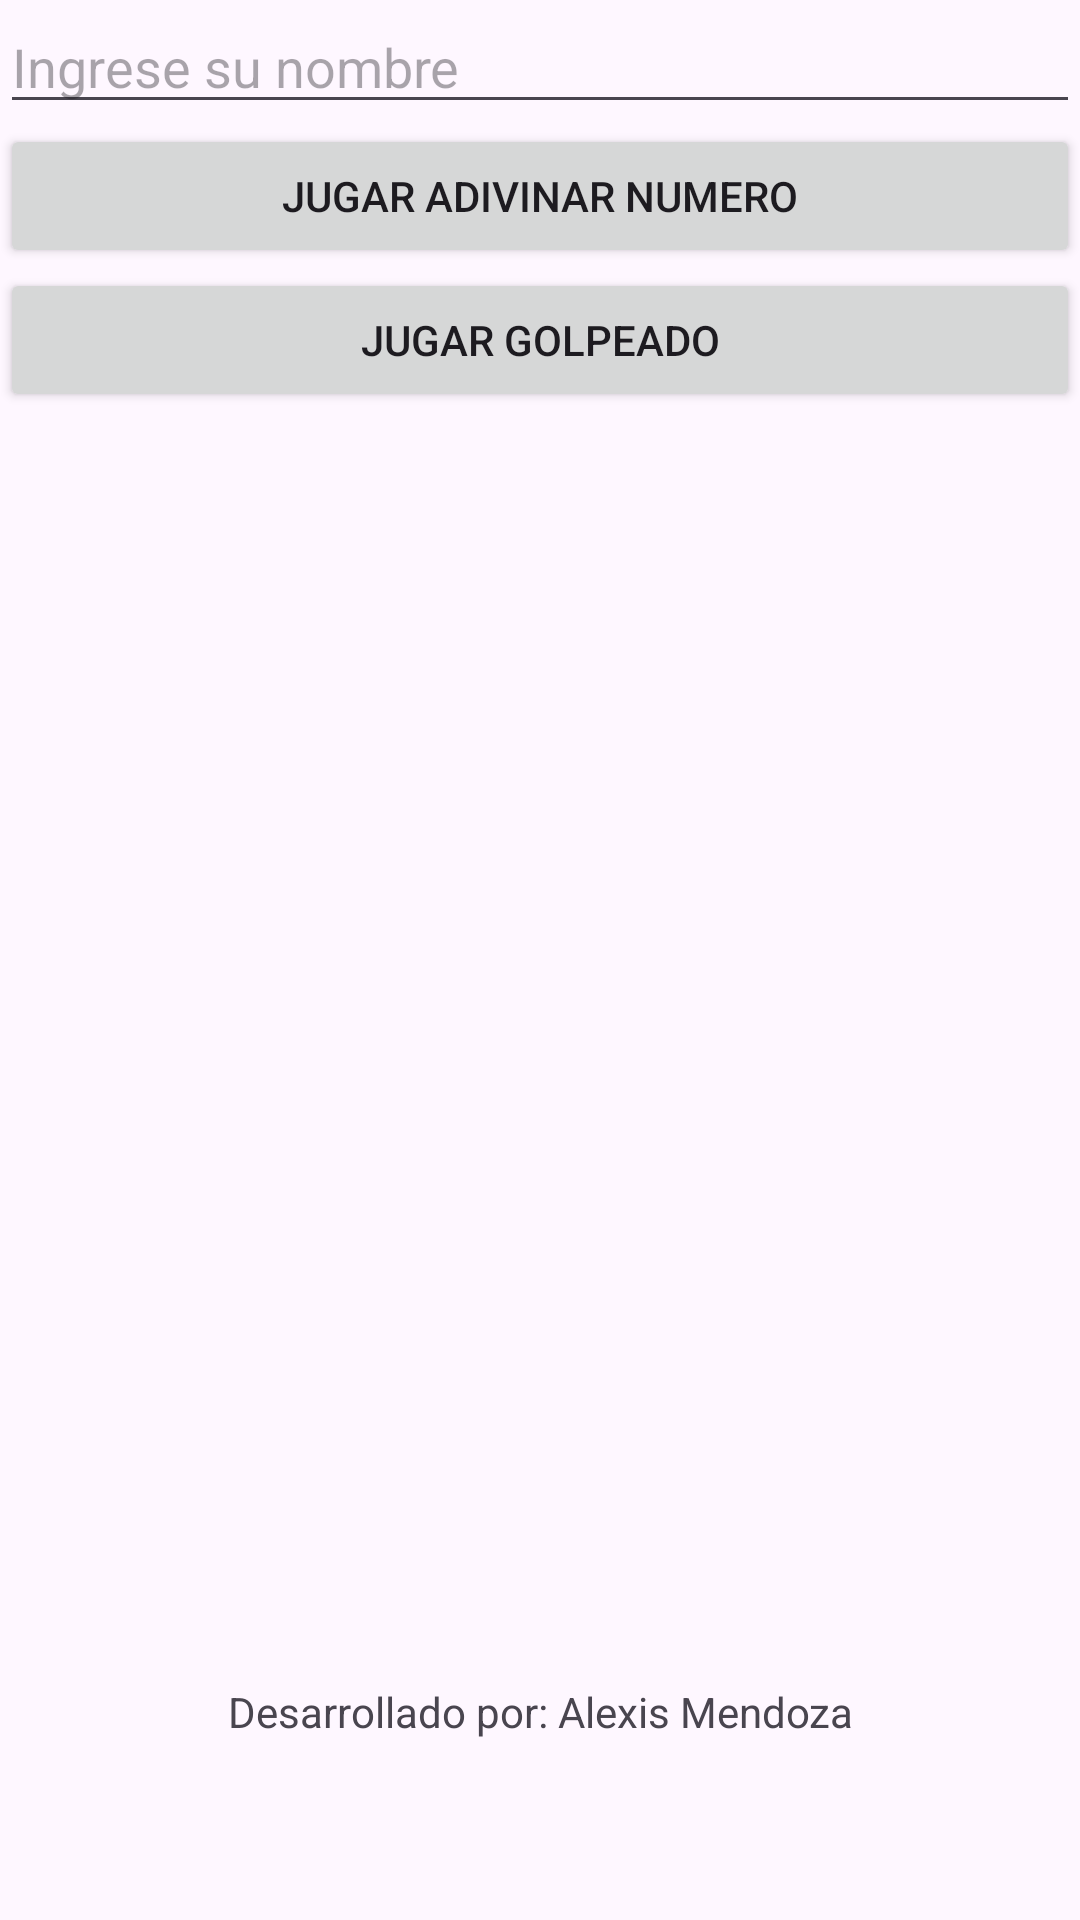

Write the Android layout XML for this screen, with the resource values it uses.
<!-- AndroidManifest.xml: application theme Theme.EXU1_AlexisMendoza -->
<!-- res/layout/fragment_first.xml -->
<?xml version="1.0" encoding="utf-8"?>
<androidx.constraintlayout.widget.ConstraintLayout xmlns:android="http://schemas.android.com/apk/res/android"
    xmlns:app="http://schemas.android.com/apk/res-auto"
    xmlns:tools="http://schemas.android.com/tools"
    android:layout_width="match_parent"
    android:layout_height="match_parent"
    tools:context=".FirstFragment">
    <EditText
        android:id="@+id/edt_nombre"
        android:layout_width="match_parent"
        android:layout_height="wrap_content"
        android:hint="Ingrese su nombre"
        app:layout_constraintTop_toTopOf="parent"/>

    <Button
        android:id="@+id/btn_jugar_adv_numero"
        android:layout_width="match_parent"
        android:layout_height="wrap_content"
        android:text="Jugar Adivinar Numero"
        app:layout_constraintTop_toBottomOf="@id/edt_nombre"/>

    <Button
        android:id="@+id/btn_jugar_golpeado"
        android:layout_width="match_parent"
        android:layout_height="wrap_content"
        android:text="Jugar Golpeado"
        app:layout_constraintTop_toBottomOf="@id/btn_jugar_adv_numero"/>

    <TextView
        android:layout_width="match_parent"
        android:layout_height="wrap_content"
        android:text="Desarrollado por: Alexis Mendoza"
        android:layout_marginBottom="60dp"
        android:textAlignment="center"
        app:layout_constraintBottom_toBottomOf="parent"/>
</androidx.constraintlayout.widget.ConstraintLayout>
<!-- resources referenced by this layout -->
<resources>
  <style name="Theme.EXU1_AlexisMendoza" parent="Base.Theme.EXU1_AlexisMendoza" />
  <style name="Base.Theme.EXU1_AlexisMendoza" parent="Theme.Material3.DayNight.NoActionBar">
          
          
      </style>
</resources>
